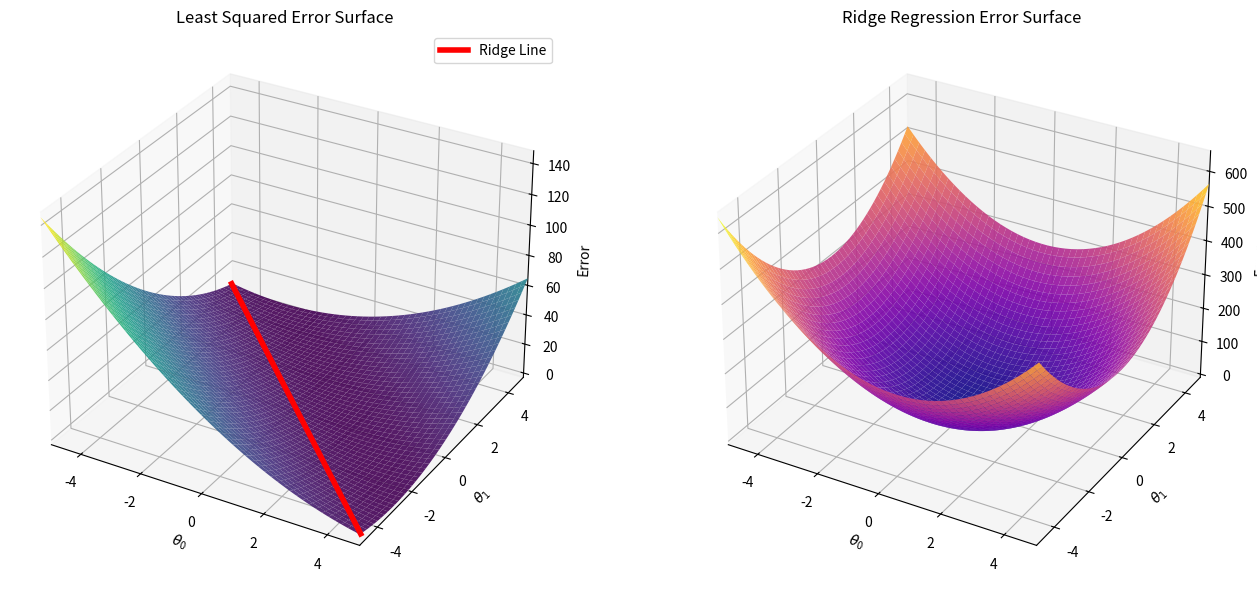

This chart was generated by the following Python code: (Note: this script raises an exception after producing the figure.)
"""
[email redacted]
"""

from typing import Tuple
import numpy as np
import matplotlib.pyplot as plt


def generate_error_surfaces(
    theta_bounds: Tuple[float, float],
    num_points: int,
    x: Tuple[float, float],
    y: float,
    param: float,
) -> Tuple[
    np.ndarray, np.ndarray, np.ndarray, np.ndarray, Tuple[np.ndarray, np.ndarray]
]:
    theta0 = np.linspace(theta_bounds[0], theta_bounds[1], num_points)
    theta1 = np.linspace(theta_bounds[0], theta_bounds[1], num_points)
    theta0_grid, theta1_grid = np.meshgrid(theta0, theta1)

    E = (theta0_grid * x[0] + theta1_grid * x[1] - y) ** 2
    E_ridge = E + param * (theta0_grid**2 + theta1_grid**2)

    return theta0_grid, theta1_grid, E, E_ridge, (theta0, theta1)


def plot_error_surfaces() -> None:
    r"""
    Overfitting tends to go hand-in-hand with large parameter sizes, so to alleviate overfitting
    we want to penalise large weights. For linear regression the usual error
    $$
    E(\theta) := ||f(\underline{x}; \theta) - \underline{y}||^2
    $$
    gets an additional term dependant on the penalisation factor $\lambda \geq 0$
    $$
    \hat{E}_\lambda(\theta) = E(\theta) + \lambda ||\theta||^2
    $$
    and we call the modified problem Ridge Regression. The word ridge here refers to how the error surface looks,
    it can have a "ridge" in the surface which is unstable, the additional penalty term forces the model
    to become more convex.
    """
    theta_bounds = (-5, 5)
    num_points = 300
    x = (1.0, 1.01)
    y = 2.0
    lambd = 10.0

    theta0_grid, theta1_grid, E, E_ridge, _ = generate_error_surfaces(
        theta_bounds, num_points, x, y, lambd
    )

    slope = -x[0] / x[1]
    theta0_ridge_line = np.linspace(theta_bounds[0], theta_bounds[1], 200)
    theta1_ridge_line = slope * theta0_ridge_line

    mask = (theta1_ridge_line >= theta_bounds[0]) & (
        theta1_ridge_line <= theta_bounds[1]
    )
    theta0_ridge_line = theta0_ridge_line[mask]
    theta1_ridge_line = theta1_ridge_line[mask]
    ridge_line_error = (theta0_ridge_line * x[0] + theta1_ridge_line * x[1] - y) ** 2

    fig = plt.figure(figsize=(14, 6))

    ax1 = fig.add_subplot(121, projection="3d")
    ax1.plot_surface(theta0_grid, theta1_grid, E, cmap="viridis", alpha=0.9, zorder=1)
    ax1.plot(
        theta0_ridge_line,
        theta1_ridge_line,
        ridge_line_error,
        color="red",
        linewidth=4,
        zorder=100,
        label="Ridge Line",
    )
    ax1.set_xlim(theta_bounds)
    ax1.set_ylim(theta_bounds)
    ax1.set_title("Least Squared Error Surface")
    ax1.set_xlabel("$\\theta_0$")
    ax1.set_ylabel("$\\theta_1$")
    ax1.set_zlabel("Error")
    ax1.legend()

    ax2 = fig.add_subplot(122, projection="3d")
    ax2.plot_surface(theta0_grid, theta1_grid, E_ridge, cmap="plasma", alpha=0.9)
    ax2.set_xlim(theta_bounds)
    ax2.set_ylim(theta_bounds)
    ax2.set_title("Ridge Regression Error Surface")
    ax2.set_xlabel("$\\theta_0$")
    ax2.set_ylabel("$\\theta_1$")
    ax2.set_zlabel("Error")

    plt.tight_layout()
    plt.savefig("plots/ridge_regression.png", dpi=300)


if __name__ == "__main__":
    plot_error_surfaces()
